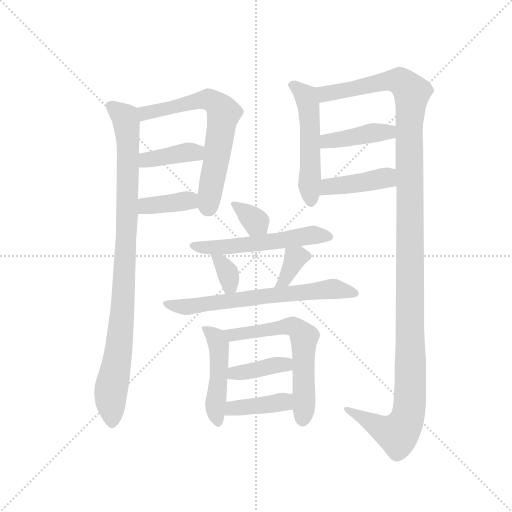
t = 0.00 s
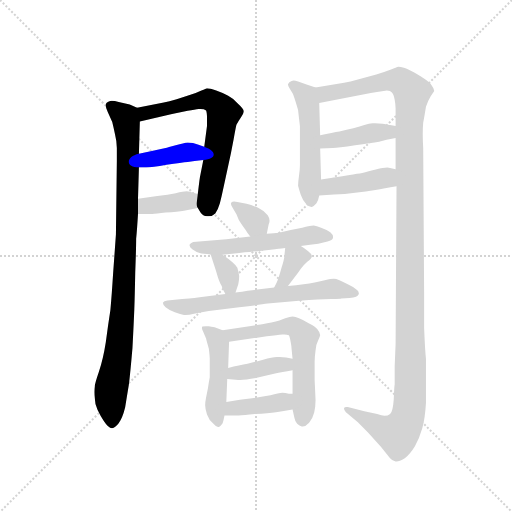
t = 2.36 s
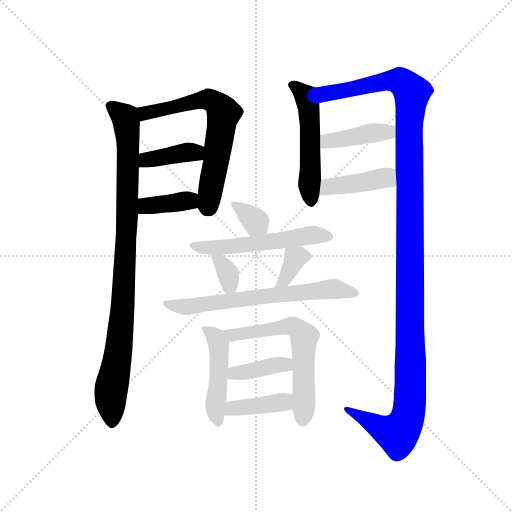
t = 4.71 s
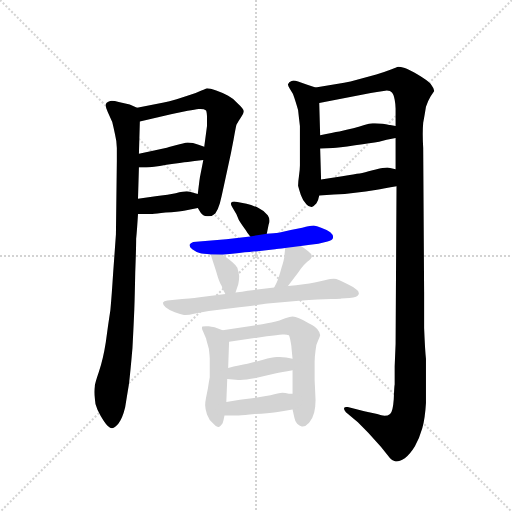
t = 7.07 s
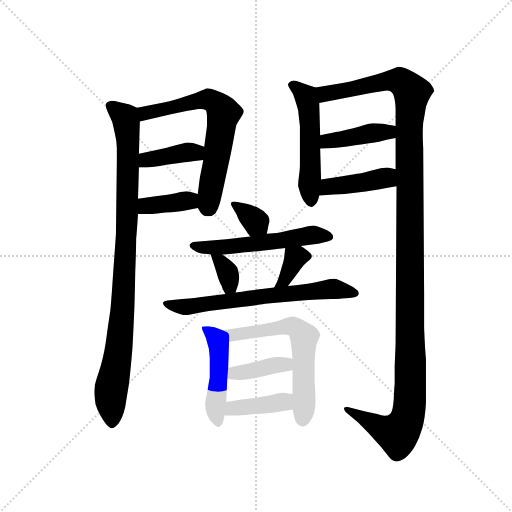
t = 9.43 s
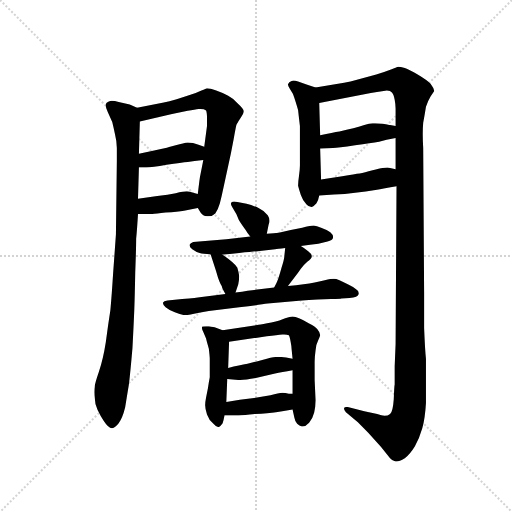
t = 11.79 s

The animated SVG that drew these frames (rendered in a browser with its animation timeline set to each time). Animation: 17 CSS @keyframes rules; one cycle of 11.79 s.

<svg version="1.1" viewBox="0 0 1024 1024" xmlns="http://www.w3.org/2000/svg">
  <g stroke="lightgray" stroke-dasharray="1,1" stroke-width="1" transform="scale(4, 4)">
    <line x1="0" y1="0" x2="256" y2="256"></line>
    <line x1="256" y1="0" x2="0" y2="256"></line>
    <line x1="128" y1="0" x2="128" y2="256"></line>
    <line x1="0" y1="128" x2="256" y2="128"></line>
  </g>
  <g transform="scale(0.92, -0.92) translate(60, -850)">
    <style type="text/css">
      
        @keyframes keyframes0 {
          from {
            stroke: blue;
            stroke-dashoffset: 968;
            stroke-width: 128;
          }
          76% {
            animation-timing-function: step-end;
            stroke: blue;
            stroke-dashoffset: 0;
            stroke-width: 128;
          }
          to {
            stroke: black;
            stroke-width: 1024;
          }
        }
        #make-me-a-hanzi-animation-0 {
          animation: keyframes0 1.0377604166666667s both;
          animation-delay: 0s;
          animation-timing-function: linear;
        }
      
        @keyframes keyframes1 {
          from {
            stroke: blue;
            stroke-dashoffset: 663;
            stroke-width: 128;
          }
          68% {
            animation-timing-function: step-end;
            stroke: blue;
            stroke-dashoffset: 0;
            stroke-width: 128;
          }
          to {
            stroke: black;
            stroke-width: 1024;
          }
        }
        #make-me-a-hanzi-animation-1 {
          animation: keyframes1 0.78955078125s both;
          animation-delay: 1.0377604166666667s;
          animation-timing-function: linear;
        }
      
        @keyframes keyframes2 {
          from {
            stroke: blue;
            stroke-dashoffset: 392;
            stroke-width: 128;
          }
          56% {
            animation-timing-function: step-end;
            stroke: blue;
            stroke-dashoffset: 0;
            stroke-width: 128;
          }
          to {
            stroke: black;
            stroke-width: 1024;
          }
        }
        #make-me-a-hanzi-animation-2 {
          animation: keyframes2 0.5690104166666666s both;
          animation-delay: 1.8273111979166667s;
          animation-timing-function: linear;
        }
      
        @keyframes keyframes3 {
          from {
            stroke: blue;
            stroke-dashoffset: 378;
            stroke-width: 128;
          }
          55% {
            animation-timing-function: step-end;
            stroke: blue;
            stroke-dashoffset: 0;
            stroke-width: 128;
          }
          to {
            stroke: black;
            stroke-width: 1024;
          }
        }
        #make-me-a-hanzi-animation-3 {
          animation: keyframes3 0.5576171875s both;
          animation-delay: 2.3963216145833335s;
          animation-timing-function: linear;
        }
      
        @keyframes keyframes4 {
          from {
            stroke: blue;
            stroke-dashoffset: 524;
            stroke-width: 128;
          }
          63% {
            animation-timing-function: step-end;
            stroke: blue;
            stroke-dashoffset: 0;
            stroke-width: 128;
          }
          to {
            stroke: black;
            stroke-width: 1024;
          }
        }
        #make-me-a-hanzi-animation-4 {
          animation: keyframes4 0.6764322916666666s both;
          animation-delay: 2.9539388020833335s;
          animation-timing-function: linear;
        }
      
        @keyframes keyframes5 {
          from {
            stroke: blue;
            stroke-dashoffset: 1348;
            stroke-width: 128;
          }
          81% {
            animation-timing-function: step-end;
            stroke: blue;
            stroke-dashoffset: 0;
            stroke-width: 128;
          }
          to {
            stroke: black;
            stroke-width: 1024;
          }
        }
        #make-me-a-hanzi-animation-5 {
          animation: keyframes5 1.3470052083333333s both;
          animation-delay: 3.63037109375s;
          animation-timing-function: linear;
        }
      
        @keyframes keyframes6 {
          from {
            stroke: blue;
            stroke-dashoffset: 413;
            stroke-width: 128;
          }
          57% {
            animation-timing-function: step-end;
            stroke: blue;
            stroke-dashoffset: 0;
            stroke-width: 128;
          }
          to {
            stroke: black;
            stroke-width: 1024;
          }
        }
        #make-me-a-hanzi-animation-6 {
          animation: keyframes6 0.5861002604166666s both;
          animation-delay: 4.977376302083333s;
          animation-timing-function: linear;
        }
      
        @keyframes keyframes7 {
          from {
            stroke: blue;
            stroke-dashoffset: 421;
            stroke-width: 128;
          }
          58% {
            animation-timing-function: step-end;
            stroke: blue;
            stroke-dashoffset: 0;
            stroke-width: 128;
          }
          to {
            stroke: black;
            stroke-width: 1024;
          }
        }
        #make-me-a-hanzi-animation-7 {
          animation: keyframes7 0.5926106770833334s both;
          animation-delay: 5.5634765625s;
          animation-timing-function: linear;
        }
      
        @keyframes keyframes8 {
          from {
            stroke: blue;
            stroke-dashoffset: 344;
            stroke-width: 128;
          }
          53% {
            animation-timing-function: step-end;
            stroke: blue;
            stroke-dashoffset: 0;
            stroke-width: 128;
          }
          to {
            stroke: black;
            stroke-width: 1024;
          }
        }
        #make-me-a-hanzi-animation-8 {
          animation: keyframes8 0.5299479166666666s both;
          animation-delay: 6.156087239583333s;
          animation-timing-function: linear;
        }
      
        @keyframes keyframes9 {
          from {
            stroke: blue;
            stroke-dashoffset: 554;
            stroke-width: 128;
          }
          64% {
            animation-timing-function: step-end;
            stroke: blue;
            stroke-dashoffset: 0;
            stroke-width: 128;
          }
          to {
            stroke: black;
            stroke-width: 1024;
          }
        }
        #make-me-a-hanzi-animation-9 {
          animation: keyframes9 0.7008463541666666s both;
          animation-delay: 6.68603515625s;
          animation-timing-function: linear;
        }
      
        @keyframes keyframes10 {
          from {
            stroke: blue;
            stroke-dashoffset: 343;
            stroke-width: 128;
          }
          53% {
            animation-timing-function: step-end;
            stroke: blue;
            stroke-dashoffset: 0;
            stroke-width: 128;
          }
          to {
            stroke: black;
            stroke-width: 1024;
          }
        }
        #make-me-a-hanzi-animation-10 {
          animation: keyframes10 0.5291341145833334s both;
          animation-delay: 7.386881510416667s;
          animation-timing-function: linear;
        }
      
        @keyframes keyframes11 {
          from {
            stroke: blue;
            stroke-dashoffset: 355;
            stroke-width: 128;
          }
          54% {
            animation-timing-function: step-end;
            stroke: blue;
            stroke-dashoffset: 0;
            stroke-width: 128;
          }
          to {
            stroke: black;
            stroke-width: 1024;
          }
        }
        #make-me-a-hanzi-animation-11 {
          animation: keyframes11 0.5388997395833334s both;
          animation-delay: 7.916015625s;
          animation-timing-function: linear;
        }
      
        @keyframes keyframes12 {
          from {
            stroke: blue;
            stroke-dashoffset: 672;
            stroke-width: 128;
          }
          69% {
            animation-timing-function: step-end;
            stroke: blue;
            stroke-dashoffset: 0;
            stroke-width: 128;
          }
          to {
            stroke: black;
            stroke-width: 1024;
          }
        }
        #make-me-a-hanzi-animation-12 {
          animation: keyframes12 0.796875s both;
          animation-delay: 8.454915364583334s;
          animation-timing-function: linear;
        }
      
        @keyframes keyframes13 {
          from {
            stroke: blue;
            stroke-dashoffset: 476;
            stroke-width: 128;
          }
          61% {
            animation-timing-function: step-end;
            stroke: blue;
            stroke-dashoffset: 0;
            stroke-width: 128;
          }
          to {
            stroke: black;
            stroke-width: 1024;
          }
        }
        #make-me-a-hanzi-animation-13 {
          animation: keyframes13 0.6373697916666666s both;
          animation-delay: 9.251790364583334s;
          animation-timing-function: linear;
        }
      
        @keyframes keyframes14 {
          from {
            stroke: blue;
            stroke-dashoffset: 618;
            stroke-width: 128;
          }
          67% {
            animation-timing-function: step-end;
            stroke: blue;
            stroke-dashoffset: 0;
            stroke-width: 128;
          }
          to {
            stroke: black;
            stroke-width: 1024;
          }
        }
        #make-me-a-hanzi-animation-14 {
          animation: keyframes14 0.7529296875s both;
          animation-delay: 9.88916015625s;
          animation-timing-function: linear;
        }
      
        @keyframes keyframes15 {
          from {
            stroke: blue;
            stroke-dashoffset: 389;
            stroke-width: 128;
          }
          56% {
            animation-timing-function: step-end;
            stroke: blue;
            stroke-dashoffset: 0;
            stroke-width: 128;
          }
          to {
            stroke: black;
            stroke-width: 1024;
          }
        }
        #make-me-a-hanzi-animation-15 {
          animation: keyframes15 0.5665690104166666s both;
          animation-delay: 10.64208984375s;
          animation-timing-function: linear;
        }
      
        @keyframes keyframes16 {
          from {
            stroke: blue;
            stroke-dashoffset: 401;
            stroke-width: 128;
          }
          57% {
            animation-timing-function: step-end;
            stroke: blue;
            stroke-dashoffset: 0;
            stroke-width: 128;
          }
          to {
            stroke: black;
            stroke-width: 1024;
          }
        }
        #make-me-a-hanzi-animation-16 {
          animation: keyframes16 0.5763346354166666s both;
          animation-delay: 11.208658854166666s;
          animation-timing-function: linear;
        }
      
    </style>
    
      <path d="M 238 616 L 222 623 L 198 628 Q 189 631 183 631 Q 180 631 178 630 Q 170 627 170 622 L 170 620 Q 170 615 174 607 L 184 585 Q 187 573 190 558 Q 194 542 194 528 L 194 500 L 192 340 L 186 257 Q 183 209 180 176 Q 175 144 170 106 Q 164 68 155 42 Q 146 16 146 10 Q 145 4 145 -2 Q 145 -8 146 -15 Q 146 -27 152 -41 Q 158 -54 166 -66 Q 176 -81 183 -81 L 184 -81 Q 190 -80 198 -70 Q 206 -60 212 -36 Q 216 -11 220 13 Q 223 36 228 94 Q 231 152 232 178 Q 233 205 234 258 Q 236 311 236 331 Q 238 352 240 385 L 240 418 L 242 486 L 242 516 L 244 586 C 245 613 245 613 238 616 Z" fill="lightgray"></path>
    
      <path d="M 370 398 L 376 388 Q 381 380 390 380 L 394 380 Q 402 380 408 386 Q 414 394 418 408 Q 422 424 426 443 L 442 517 L 448 548 Q 452 571 454 579 Q 458 586 464 595 Q 470 604 470 608 Q 470 613 458 624 Q 448 636 436 642 Q 424 648 410 653 Q 396 658 390 658 Q 388 657 378 653 Q 368 648 354 644 L 324 634 Q 307 629 296 627 L 238 616 C 209 610 215 579 244 586 L 314 602 L 348 609 Q 364 612 372 613 L 376 613 Q 384 613 388 610 Q 390 606 390 593 L 390 576 L 384 531 L 382 502 L 376 472 Q 374 464 370 428 C 367 403 367 403 370 398 Z" fill="lightgray"></path>
    
      <path d="M 242 486 L 258 486 Q 270 486 302 492 Q 336 497 348 498 Q 361 500 382 502 C 412 505 412 521 384 531 L 370 536 Q 360 540 348 540 Q 340 539 322 534 Q 304 529 300 528 L 270 522 L 242 516 C 213 510 212 486 242 486 Z" fill="lightgray"></path>
    
      <path d="M 240 385 L 271 385 Q 279 385 300 388 Q 327 390 340 392 Q 352 394 370 398 C 399 404 399 419 370 428 L 360 431 Q 353 433 346 434 Q 339 434 322 430 Q 306 427 282 424 L 240 418 C 210 414 210 385 240 385 Z" fill="lightgray"></path>
    
      <path d="M 626 660 L 608 666 L 588 673 Q 582 675 578 675 Q 576 675 574 674 Q 568 672 566 667 Q 566 663 572 654 Q 578 646 580 637 Q 583 628 588 611 Q 590 593 592 576 L 592 490 Q 592 482 590 468 Q 588 454 588 446 Q 590 438 594 426 Q 598 414 606 406 Q 611 400 617 400 L 618 400 Q 623 402 628 408 Q 632 414 634 425 L 638 460 L 636 527 L 636 556 L 634 626 C 633 656 633 658 626 660 Z" fill="lightgray"></path>
    
      <path d="M 802 445 L 800 102 L 798 54 L 798 14 Q 797 10 796 -18 Q 794 -46 788 -50 Q 783 -54 776 -54 Q 770 -53 760 -50 L 732 -44 L 696 -35 L 693 -35 Q 689 -35 688 -37 L 688 -39 Q 688 -41 692 -46 L 718 -68 L 740 -90 L 768 -121 L 788 -146 Q 793 -152 800 -153 L 802 -153 Q 808 -153 820 -146 Q 831 -138 842 -120 Q 852 -102 858 -81 Q 864 -60 866 -26 L 866 70 Q 864 88 862 137 L 862 214 L 860 528 Q 859 545 859 558 Q 859 572 860 583 Q 864 605 866 618 Q 870 630 876 640 Q 882 649 884 652 Q 883 659 876 668 Q 868 676 848 688 Q 830 698 820 702 Q 810 705 806 705 Q 802 704 790 699 Q 777 694 758 688 L 718 677 Q 701 672 688 670 L 626 660 C 596 655 605 620 634 626 L 746 648 Q 759 650 774 652 Q 778 653 781 653 Q 789 653 792 649 Q 796 645 798 633 Q 800 622 800 614 L 800 576 L 800 550 L 800 482 L 802 445 Z" fill="lightgray"></path>
    
      <path d="M 636 527 L 664 528 Q 674 528 712 534 Q 747 539 764 542 Q 779 546 800 550 C 829 556 830 571 800 576 L 788 578 Q 787 578 772 581 Q 761 582 755 582 L 750 582 Q 743 582 732 578 Q 720 574 708 571 Q 694 568 678 564 Q 664 562 636 556 C 607 550 606 526 636 527 Z" fill="lightgray"></path>
    
      <path d="M 634 425 L 666 427 Q 690 428 712 431 Q 736 434 756 437 Q 775 440 802 445 C 832 450 829 475 800 482 L 788 485 Q 786 486 782 486 Q 778 486 772 485 Q 765 484 750 480 Q 732 475 722 473 Q 712 472 684 467 L 638 460 C 608 455 604 423 634 425 Z" fill="lightgray"></path>
    
      <path d="M 520 342 L 524 362 Q 526 366 526 370 Q 526 376 522 382 Q 515 392 502 398 Q 488 404 476 407 L 456 411 Q 452 412 449 412 Q 445 412 443 410 Q 442 409 442 407 Q 442 404 446 398 L 454 384 Q 459 370 464 364 Q 468 358 474 350 Q 478 343 484 336 C 503 313 514 313 520 342 Z" fill="lightgray"></path>
    
      <path d="M 594 315 L 614 318 L 632 320 L 652 325 Q 663 327 664 333 L 664 335 Q 664 340 658 345 Q 650 351 638 355 Q 628 359 622 360 Q 618 360 610 358 Q 603 356 572 350 L 546 344 Q 537 343 520 342 L 484 336 L 432 330 L 386 326 L 360 324 Q 354 322 352 318 L 352 317 Q 352 313 358 308 Q 366 302 374 300 Q 381 298 398 297 L 424 296 L 460 300 Q 492 303 500 304 L 538 308 Q 543 309 560 311 L 594 315 Z" fill="lightgray"></path>
    
      <path d="M 398 297 L 404 278 Q 410 260 414 246 Q 419 232 422 228 Q 423 222 430 211 C 444 189 444 189 452 214 L 458 232 Q 460 242 460 250 Q 459 258 456 268 Q 450 278 424 296 C 399 313 391 319 398 297 Z" fill="lightgray"></path>
    
      <path d="M 566 228 L 580 247 Q 588 257 594 266 Q 600 274 608 281 Q 618 288 618 293 Q 618 298 610 304 Q 602 310 594 315 C 569 331 563 335 560 311 L 558 292 Q 558 287 552 268 Q 547 250 544 242 Q 542 236 536 225 C 522 199 548 204 566 228 Z" fill="lightgray"></path>
    
      <path d="M 430 211 L 374 204 Q 370 203 336 200 L 304 197 Q 296 196 294 192 Q 294 188 300 182 Q 307 176 320 171 Q 333 166 340 165 L 343 165 Q 351 165 362 168 Q 379 172 394 174 L 460 182 Q 507 188 522 190 L 590 196 Q 636 200 660 200 Q 682 200 682 201 L 700 202 Q 709 203 714 205 Q 719 208 720 211 L 720 213 Q 720 217 714 221 Q 707 227 696 232 L 678 241 Q 670 244 666 244 Q 660 244 646 241 Q 633 238 624 236 Q 613 234 600 232 Q 584 230 566 228 L 536 225 L 504 221 Q 492 220 452 214 L 430 211 Z" fill="lightgray"></path>
    
      <path d="M 424 132 L 408 138 Q 406 139 394 141 L 388 141 Q 383 141 380 140 Q 379 139 379 137 Q 379 134 382 128 L 388 114 Q 389 109 394 92 Q 396 75 396 70 L 396 30 Q 394 20 392 6 L 388 -14 Q 386 -24 386 -31 Q 386 -39 390 -51 Q 394 -63 404 -71 Q 410 -78 414 -78 L 416 -78 Q 419 -77 424 -70 Q 426 -64 428 -53 L 432 -24 L 434 26 L 436 50 L 438 107 C 439 126 439 126 424 132 Z" fill="lightgray"></path>
    
      <path d="M 576 -40 L 580 -58 Q 581 -65 586 -71 Q 591 -76 596 -77 L 598 -77 Q 605 -77 612 -69 Q 620 -60 623 -47 Q 626 -34 626 -20 L 624 24 L 624 64 Q 624 74 626 88 Q 627 102 632 111 Q 636 120 636 122 Q 635 128 630 134 Q 626 140 612 147 Q 600 154 590 158 Q 582 162 576 162 Q 571 162 560 158 Q 550 153 530 149 Q 510 145 502 144 L 424 132 C 394 127 408 103 438 107 L 520 119 Q 543 122 554 123 L 558 123 Q 564 123 568 121 Q 570 118 572 106 Q 574 96 574 90 L 576 70 L 576 45 L 576 -6 L 576 -40 Z" fill="lightgray"></path>
    
      <path d="M 434 26 L 458 24 L 462 24 Q 474 24 496 28 L 538 38 Q 552 41 576 45 C 606 50 605 64 576 70 L 562 73 Q 555 74 548 74 L 542 74 Q 532 74 512 68 L 478 59 Q 461 56 436 50 C 407 43 404 28 434 26 Z" fill="lightgray"></path>
    
      <path d="M 428 -53 L 459 -53 Q 470 -53 494 -50 Q 524 -48 540 -46 Q 556 -44 576 -40 C 605 -34 606 -6 576 -6 L 568 -6 Q 560 -4 554 -4 Q 546 -5 528 -9 L 488 -16 Q 463 -19 432 -24 C 402 -29 398 -53 428 -53 Z" fill="lightgray"></path>
    
    
      <clipPath id="make-me-a-hanzi-clip-0">
        <path d="M 238 616 L 222 623 L 198 628 Q 189 631 183 631 Q 180 631 178 630 Q 170 627 170 622 L 170 620 Q 170 615 174 607 L 184 585 Q 187 573 190 558 Q 194 542 194 528 L 194 500 L 192 340 L 186 257 Q 183 209 180 176 Q 175 144 170 106 Q 164 68 155 42 Q 146 16 146 10 Q 145 4 145 -2 Q 145 -8 146 -15 Q 146 -27 152 -41 Q 158 -54 166 -66 Q 176 -81 183 -81 L 184 -81 Q 190 -80 198 -70 Q 206 -60 212 -36 Q 216 -11 220 13 Q 223 36 228 94 Q 231 152 232 178 Q 233 205 234 258 Q 236 311 236 331 Q 238 352 240 385 L 240 418 L 242 486 L 242 516 L 244 586 C 245 613 245 613 238 616 Z"></path>
      </clipPath>
      <path clip-path="url(#make-me-a-hanzi-clip-0)" d="M 179 621 L 212 595 L 218 552 L 212 269 L 198 87 L 181 1 L 184 -72" fill="none" id="make-me-a-hanzi-animation-0" stroke-dasharray="840 1680" stroke-linecap="round"></path>
    
      <clipPath id="make-me-a-hanzi-clip-1">
        <path d="M 370 398 L 376 388 Q 381 380 390 380 L 394 380 Q 402 380 408 386 Q 414 394 418 408 Q 422 424 426 443 L 442 517 L 448 548 Q 452 571 454 579 Q 458 586 464 595 Q 470 604 470 608 Q 470 613 458 624 Q 448 636 436 642 Q 424 648 410 653 Q 396 658 390 658 Q 388 657 378 653 Q 368 648 354 644 L 324 634 Q 307 629 296 627 L 238 616 C 209 610 215 579 244 586 L 314 602 L 348 609 Q 364 612 372 613 L 376 613 Q 384 613 388 610 Q 390 606 390 593 L 390 576 L 384 531 L 382 502 L 376 472 Q 374 464 370 428 C 367 403 367 403 370 398 Z"></path>
      </clipPath>
      <path clip-path="url(#make-me-a-hanzi-clip-1)" d="M 249 595 L 262 606 L 380 633 L 397 633 L 423 610 L 413 516 L 390 396" fill="none" id="make-me-a-hanzi-animation-1" stroke-dasharray="535 1070" stroke-linecap="round"></path>
    
      <clipPath id="make-me-a-hanzi-clip-2">
        <path d="M 242 486 L 258 486 Q 270 486 302 492 Q 336 497 348 498 Q 361 500 382 502 C 412 505 412 521 384 531 L 370 536 Q 360 540 348 540 Q 340 539 322 534 Q 304 529 300 528 L 270 522 L 242 516 C 213 510 212 486 242 486 Z"></path>
      </clipPath>
      <path clip-path="url(#make-me-a-hanzi-clip-2)" d="M 246 494 L 259 503 L 347 519 L 365 518 L 375 510" fill="none" id="make-me-a-hanzi-animation-2" stroke-dasharray="264 528" stroke-linecap="round"></path>
    
      <clipPath id="make-me-a-hanzi-clip-3">
        <path d="M 240 385 L 271 385 Q 279 385 300 388 Q 327 390 340 392 Q 352 394 370 398 C 399 404 399 419 370 428 L 360 431 Q 353 433 346 434 Q 339 434 322 430 Q 306 427 282 424 L 240 418 C 210 414 210 385 240 385 Z"></path>
      </clipPath>
      <path clip-path="url(#make-me-a-hanzi-clip-3)" d="M 248 391 L 256 402 L 349 414 L 362 421" fill="none" id="make-me-a-hanzi-animation-3" stroke-dasharray="250 500" stroke-linecap="round"></path>
    
      <clipPath id="make-me-a-hanzi-clip-4">
        <path d="M 626 660 L 608 666 L 588 673 Q 582 675 578 675 Q 576 675 574 674 Q 568 672 566 667 Q 566 663 572 654 Q 578 646 580 637 Q 583 628 588 611 Q 590 593 592 576 L 592 490 Q 592 482 590 468 Q 588 454 588 446 Q 590 438 594 426 Q 598 414 606 406 Q 611 400 617 400 L 618 400 Q 623 402 628 408 Q 632 414 634 425 L 638 460 L 636 527 L 636 556 L 634 626 C 633 656 633 658 626 660 Z"></path>
      </clipPath>
      <path clip-path="url(#make-me-a-hanzi-clip-4)" d="M 576 664 L 605 641 L 611 618 L 612 449 L 618 411" fill="none" id="make-me-a-hanzi-animation-4" stroke-dasharray="396 792" stroke-linecap="round"></path>
    
      <clipPath id="make-me-a-hanzi-clip-5">
        <path d="M 802 445 L 800 102 L 798 54 L 798 14 Q 797 10 796 -18 Q 794 -46 788 -50 Q 783 -54 776 -54 Q 770 -53 760 -50 L 732 -44 L 696 -35 L 693 -35 Q 689 -35 688 -37 L 688 -39 Q 688 -41 692 -46 L 718 -68 L 740 -90 L 768 -121 L 788 -146 Q 793 -152 800 -153 L 802 -153 Q 808 -153 820 -146 Q 831 -138 842 -120 Q 852 -102 858 -81 Q 864 -60 866 -26 L 866 70 Q 864 88 862 137 L 862 214 L 860 528 Q 859 545 859 558 Q 859 572 860 583 Q 864 605 866 618 Q 870 630 876 640 Q 882 649 884 652 Q 883 659 876 668 Q 868 676 848 688 Q 830 698 820 702 Q 810 705 806 705 Q 802 704 790 699 Q 777 694 758 688 L 718 677 Q 701 672 688 670 L 626 660 C 596 655 605 620 634 626 L 746 648 Q 759 650 774 652 Q 778 653 781 653 Q 789 653 792 649 Q 796 645 798 633 Q 800 622 800 614 L 800 576 L 800 550 L 800 482 L 802 445 Z"></path>
      </clipPath>
      <path clip-path="url(#make-me-a-hanzi-clip-5)" d="M 635 656 L 646 646 L 770 672 L 809 674 L 835 648 L 829 570 L 833 63 L 828 -48 L 822 -69 L 805 -93 L 777 -85 L 691 -38" fill="none" id="make-me-a-hanzi-animation-5" stroke-dasharray="1220 2440" stroke-linecap="round"></path>
    
      <clipPath id="make-me-a-hanzi-clip-6">
        <path d="M 636 527 L 664 528 Q 674 528 712 534 Q 747 539 764 542 Q 779 546 800 550 C 829 556 830 571 800 576 L 788 578 Q 787 578 772 581 Q 761 582 755 582 L 750 582 Q 743 582 732 578 Q 720 574 708 571 Q 694 568 678 564 Q 664 562 636 556 C 607 550 606 526 636 527 Z"></path>
      </clipPath>
      <path clip-path="url(#make-me-a-hanzi-clip-6)" d="M 643 534 L 652 543 L 783 563 L 793 570" fill="none" id="make-me-a-hanzi-animation-6" stroke-dasharray="285 570" stroke-linecap="round"></path>
    
      <clipPath id="make-me-a-hanzi-clip-7">
        <path d="M 634 425 L 666 427 Q 690 428 712 431 Q 736 434 756 437 Q 775 440 802 445 C 832 450 829 475 800 482 L 788 485 Q 786 486 782 486 Q 778 486 772 485 Q 765 484 750 480 Q 732 475 722 473 Q 712 472 684 467 L 638 460 C 608 455 604 423 634 425 Z"></path>
      </clipPath>
      <path clip-path="url(#make-me-a-hanzi-clip-7)" d="M 639 430 L 654 444 L 779 464 L 792 451" fill="none" id="make-me-a-hanzi-animation-7" stroke-dasharray="293 586" stroke-linecap="round"></path>
    
      <clipPath id="make-me-a-hanzi-clip-8">
        <path d="M 520 342 L 524 362 Q 526 366 526 370 Q 526 376 522 382 Q 515 392 502 398 Q 488 404 476 407 L 456 411 Q 452 412 449 412 Q 445 412 443 410 Q 442 409 442 407 Q 442 404 446 398 L 454 384 Q 459 370 464 364 Q 468 358 474 350 Q 478 343 484 336 C 503 313 514 313 520 342 Z"></path>
      </clipPath>
      <path clip-path="url(#make-me-a-hanzi-clip-8)" d="M 447 407 L 513 349" fill="none" id="make-me-a-hanzi-animation-8" stroke-dasharray="216 432" stroke-linecap="round"></path>
    
      <clipPath id="make-me-a-hanzi-clip-9">
        <path d="M 594 315 L 614 318 L 632 320 L 652 325 Q 663 327 664 333 L 664 335 Q 664 340 658 345 Q 650 351 638 355 Q 628 359 622 360 Q 618 360 610 358 Q 603 356 572 350 L 546 344 Q 537 343 520 342 L 484 336 L 432 330 L 386 326 L 360 324 Q 354 322 352 318 L 352 317 Q 352 313 358 308 Q 366 302 374 300 Q 381 298 398 297 L 424 296 L 460 300 Q 492 303 500 304 L 538 308 Q 543 309 560 311 L 594 315 Z"></path>
      </clipPath>
      <path clip-path="url(#make-me-a-hanzi-clip-9)" d="M 359 318 L 418 312 L 621 339 L 655 334" fill="none" id="make-me-a-hanzi-animation-9" stroke-dasharray="426 852" stroke-linecap="round"></path>
    
      <clipPath id="make-me-a-hanzi-clip-10">
        <path d="M 398 297 L 404 278 Q 410 260 414 246 Q 419 232 422 228 Q 423 222 430 211 C 444 189 444 189 452 214 L 458 232 Q 460 242 460 250 Q 459 258 456 268 Q 450 278 424 296 C 399 313 391 319 398 297 Z"></path>
      </clipPath>
      <path clip-path="url(#make-me-a-hanzi-clip-10)" d="M 404 294 L 435 257 L 439 230 L 434 220" fill="none" id="make-me-a-hanzi-animation-10" stroke-dasharray="215 430" stroke-linecap="round"></path>
    
      <clipPath id="make-me-a-hanzi-clip-11">
        <path d="M 566 228 L 580 247 Q 588 257 594 266 Q 600 274 608 281 Q 618 288 618 293 Q 618 298 610 304 Q 602 310 594 315 C 569 331 563 335 560 311 L 558 292 Q 558 287 552 268 Q 547 250 544 242 Q 542 236 536 225 C 522 199 548 204 566 228 Z"></path>
      </clipPath>
      <path clip-path="url(#make-me-a-hanzi-clip-11)" d="M 606 293 L 582 289 L 557 239 L 543 227" fill="none" id="make-me-a-hanzi-animation-11" stroke-dasharray="227 454" stroke-linecap="round"></path>
    
      <clipPath id="make-me-a-hanzi-clip-12">
        <path d="M 430 211 L 374 204 Q 370 203 336 200 L 304 197 Q 296 196 294 192 Q 294 188 300 182 Q 307 176 320 171 Q 333 166 340 165 L 343 165 Q 351 165 362 168 Q 379 172 394 174 L 460 182 Q 507 188 522 190 L 590 196 Q 636 200 660 200 Q 682 200 682 201 L 700 202 Q 709 203 714 205 Q 719 208 720 211 L 720 213 Q 720 217 714 221 Q 707 227 696 232 L 678 241 Q 670 244 666 244 Q 660 244 646 241 Q 633 238 624 236 Q 613 234 600 232 Q 584 230 566 228 L 536 225 L 504 221 Q 492 220 452 214 L 430 211 Z"></path>
      </clipPath>
      <path clip-path="url(#make-me-a-hanzi-clip-12)" d="M 301 190 L 353 184 L 664 222 L 713 212" fill="none" id="make-me-a-hanzi-animation-12" stroke-dasharray="544 1088" stroke-linecap="round"></path>
    
      <clipPath id="make-me-a-hanzi-clip-13">
        <path d="M 424 132 L 408 138 Q 406 139 394 141 L 388 141 Q 383 141 380 140 Q 379 139 379 137 Q 379 134 382 128 L 388 114 Q 389 109 394 92 Q 396 75 396 70 L 396 30 Q 394 20 392 6 L 388 -14 Q 386 -24 386 -31 Q 386 -39 390 -51 Q 394 -63 404 -71 Q 410 -78 414 -78 L 416 -78 Q 419 -77 424 -70 Q 426 -64 428 -53 L 432 -24 L 434 26 L 436 50 L 438 107 C 439 126 439 126 424 132 Z"></path>
      </clipPath>
      <path clip-path="url(#make-me-a-hanzi-clip-13)" d="M 384 137 L 406 120 L 416 101 L 408 -33 L 415 -69" fill="none" id="make-me-a-hanzi-animation-13" stroke-dasharray="348 696" stroke-linecap="round"></path>
    
      <clipPath id="make-me-a-hanzi-clip-14">
        <path d="M 576 -40 L 580 -58 Q 581 -65 586 -71 Q 591 -76 596 -77 L 598 -77 Q 605 -77 612 -69 Q 620 -60 623 -47 Q 626 -34 626 -20 L 624 24 L 624 64 Q 624 74 626 88 Q 627 102 632 111 Q 636 120 636 122 Q 635 128 630 134 Q 626 140 612 147 Q 600 154 590 158 Q 582 162 576 162 Q 571 162 560 158 Q 550 153 530 149 Q 510 145 502 144 L 424 132 C 394 127 408 103 438 107 L 520 119 Q 543 122 554 123 L 558 123 Q 564 123 568 121 Q 570 118 572 106 Q 574 96 574 90 L 576 70 L 576 45 L 576 -6 L 576 -40 Z"></path>
      </clipPath>
      <path clip-path="url(#make-me-a-hanzi-clip-14)" d="M 433 129 L 445 121 L 457 122 L 571 141 L 594 127 L 601 117 L 597 -64" fill="none" id="make-me-a-hanzi-animation-14" stroke-dasharray="490 980" stroke-linecap="round"></path>
    
      <clipPath id="make-me-a-hanzi-clip-15">
        <path d="M 434 26 L 458 24 L 462 24 Q 474 24 496 28 L 538 38 Q 552 41 576 45 C 606 50 605 64 576 70 L 562 73 Q 555 74 548 74 L 542 74 Q 532 74 512 68 L 478 59 Q 461 56 436 50 C 407 43 404 28 434 26 Z"></path>
      </clipPath>
      <path clip-path="url(#make-me-a-hanzi-clip-15)" d="M 441 32 L 450 39 L 538 56 L 561 58 L 567 51" fill="none" id="make-me-a-hanzi-animation-15" stroke-dasharray="261 522" stroke-linecap="round"></path>
    
      <clipPath id="make-me-a-hanzi-clip-16">
        <path d="M 428 -53 L 459 -53 Q 470 -53 494 -50 Q 524 -48 540 -46 Q 556 -44 576 -40 C 605 -34 606 -6 576 -6 L 568 -6 Q 560 -4 554 -4 Q 546 -5 528 -9 L 488 -16 Q 463 -19 432 -24 C 402 -29 398 -53 428 -53 Z"></path>
      </clipPath>
      <path clip-path="url(#make-me-a-hanzi-clip-16)" d="M 436 -47 L 446 -37 L 557 -24 L 572 -12" fill="none" id="make-me-a-hanzi-animation-16" stroke-dasharray="273 546" stroke-linecap="round"></path>
    
  </g>
</svg>
